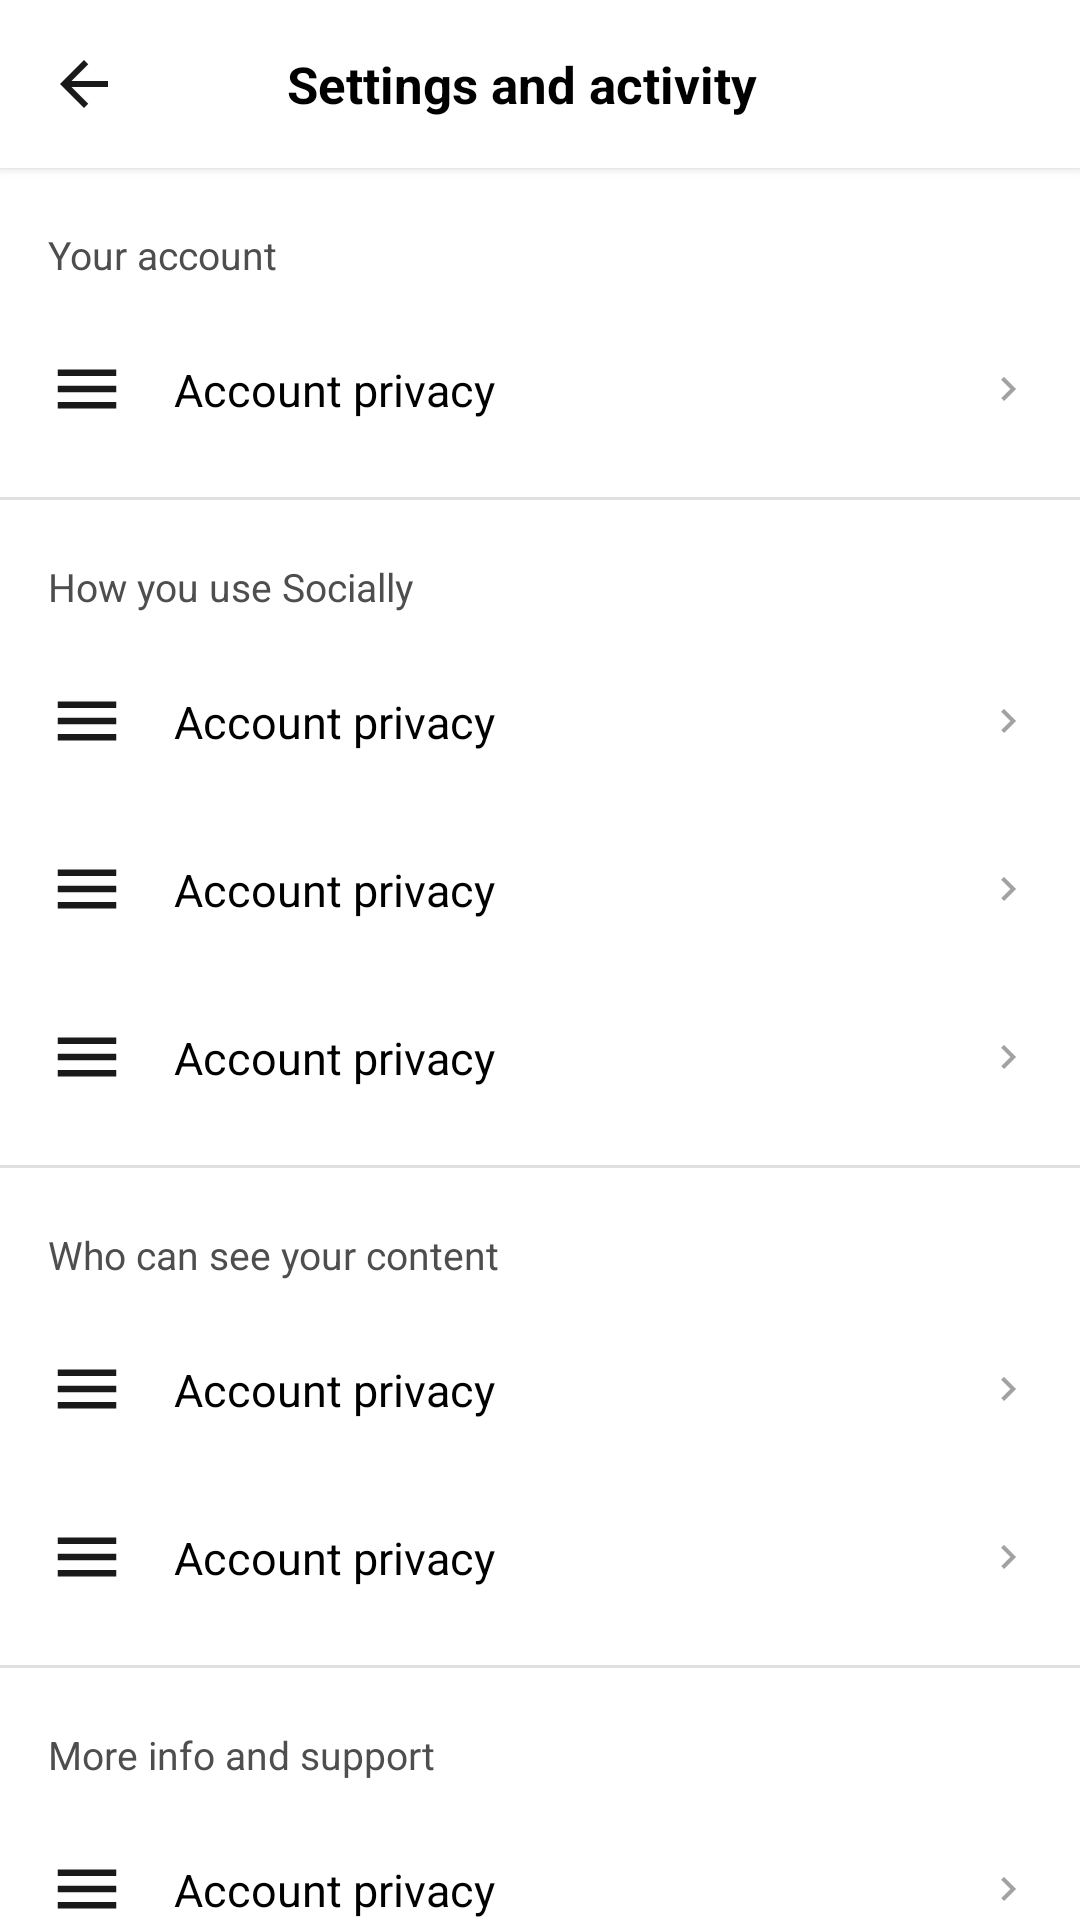

Here is an Android app screen rendered from its layout file. Give the layout XML and the strings, colors and styles it references.
<!-- AndroidManifest.xml: application theme Theme.Socially -->
<!-- res/layout/fragment_settings.xml -->
<?xml version="1.0" encoding="utf-8"?>
<androidx.coordinatorlayout.widget.CoordinatorLayout xmlns:android="http://schemas.android.com/apk/res/android"
    xmlns:app="http://schemas.android.com/apk/res-auto"
    android:layout_width="match_parent"
    android:layout_height="match_parent"
    android:background="@color/white">
    <LinearLayout android:id="@+id/settings_toolbar" android:layout_width="match_parent" android:layout_height="56dp" android:gravity="center_vertical" android:orientation="horizontal" android:paddingStart="4dp" android:paddingEnd="16dp" android:elevation="2dp" android:background="@color/white">
        <ImageButton android:id="@+id/settings_btn_back" android:layout_width="48dp" android:layout_height="48dp" android:background="?attr/selectableItemBackgroundBorderless" android:contentDescription="Back" android:padding="12dp" android:src="@drawable/user_profile_ic_back" />
        <TextView android:layout_width="0dp" android:layout_height="wrap_content" android:layout_weight="1" android:gravity="center" android:text="Settings and activity" android:textColor="@color/black" android:textSize="17sp" android:textStyle="bold" />
        <View android:layout_width="48dp" android:layout_height="48dp" />
    </LinearLayout>
    <androidx.core.widget.NestedScrollView android:layout_width="match_parent" android:layout_height="match_parent" android:layout_marginTop="56dp">
        <LinearLayout android:layout_width="match_parent" android:layout_height="wrap_content" android:orientation="vertical">
            <TextView android:layout_width="match_parent" android:layout_height="wrap_content" android:paddingStart="16dp" android:paddingEnd="16dp" android:paddingTop="20dp" android:paddingBottom="8dp" android:text="Your account" android:textColor="@color/gray" android:textSize="13sp" />
            <include layout="@layout/item_settings_row" android:id="@+id/settings_row_account" android:layout_width="match_parent" android:layout_height="wrap_content" />
            <View android:layout_width="match_parent" android:layout_height="1dp" android:background="@color/gray_border" android:layout_marginTop="8dp" />
            <TextView android:layout_width="match_parent" android:layout_height="wrap_content" android:paddingStart="16dp" android:paddingEnd="16dp" android:paddingTop="20dp" android:paddingBottom="8dp" android:text="How you use Socially" android:textColor="@color/gray" android:textSize="13sp" />
            <include layout="@layout/item_settings_row" android:id="@+id/settings_row_saved" android:layout_width="match_parent" android:layout_height="wrap_content" />
            <include layout="@layout/item_settings_row" android:id="@+id/settings_row_archive" android:layout_width="match_parent" android:layout_height="wrap_content" />
            <include layout="@layout/item_settings_row" android:id="@+id/settings_row_notifications" android:layout_width="match_parent" android:layout_height="wrap_content" />
            <View android:layout_width="match_parent" android:layout_height="1dp" android:background="@color/gray_border" android:layout_marginTop="8dp" />
            <TextView android:layout_width="match_parent" android:layout_height="wrap_content" android:paddingStart="16dp" android:paddingEnd="16dp" android:paddingTop="20dp" android:paddingBottom="8dp" android:text="Who can see your content" android:textColor="@color/gray" android:textSize="13sp" />
            <include layout="@layout/item_settings_row" android:id="@+id/settings_row_privacy" android:layout_width="match_parent" android:layout_height="wrap_content" />
            <include layout="@layout/item_settings_row" android:id="@+id/settings_row_blocked" android:layout_width="match_parent" android:layout_height="wrap_content" />
            <View android:layout_width="match_parent" android:layout_height="1dp" android:background="@color/gray_border" android:layout_marginTop="8dp" />
            <TextView android:layout_width="match_parent" android:layout_height="wrap_content" android:paddingStart="16dp" android:paddingEnd="16dp" android:paddingTop="20dp" android:paddingBottom="8dp" android:text="More info and support" android:textColor="@color/gray" android:textSize="13sp" />
            <include layout="@layout/item_settings_row" android:id="@+id/settings_row_help" android:layout_width="match_parent" android:layout_height="wrap_content" />
            <include layout="@layout/item_settings_row" android:id="@+id/settings_row_about" android:layout_width="match_parent" android:layout_height="wrap_content" />
            <com.google.android.material.button.MaterialButton
                android:id="@+id/settings_btn_logout"
                style="@style/Widget.Material3.Button.OutlinedButton"
                android:layout_width="match_parent" android:layout_height="48dp"
                android:layout_marginStart="16dp" android:layout_marginEnd="16dp"
                android:layout_marginTop="24dp" android:layout_marginBottom="40dp"
                android:text="Log out" android:textColor="@color/red"
                app:cornerRadius="24dp" app:strokeColor="@color/red" app:strokeWidth="1dp" />
        </LinearLayout>
    </androidx.core.widget.NestedScrollView>
</androidx.coordinatorlayout.widget.CoordinatorLayout>
<!-- res/layout/item_settings_row.xml (included above) -->
<?xml version="1.0" encoding="utf-8"?>
<androidx.constraintlayout.widget.ConstraintLayout xmlns:android="http://schemas.android.com/apk/res/android"
    xmlns:app="http://schemas.android.com/apk/res-auto"
    xmlns:tools="http://schemas.android.com/tools"
    android:layout_width="match_parent"
    android:layout_height="wrap_content"
    android:background="?attr/selectableItemBackground"
    android:minHeight="56dp"
    android:paddingStart="16dp" android:paddingEnd="16dp"
    android:paddingTop="10dp" android:paddingBottom="10dp">
    <ImageView android:id="@+id/settings_row_icon" android:layout_width="26dp" android:layout_height="26dp" android:src="@drawable/user_profile_ic_menu" app:layout_constraintBottom_toBottomOf="parent" app:layout_constraintStart_toStartOf="parent" app:layout_constraintTop_toTopOf="parent" />
    <TextView android:id="@+id/settings_row_title" android:layout_width="0dp" android:layout_height="wrap_content" android:layout_marginStart="16dp" android:layout_marginEnd="8dp" android:textColor="@color/black" android:textSize="15sp" app:layout_constraintBottom_toTopOf="@id/settings_row_subtitle" app:layout_constraintEnd_toStartOf="@id/settings_row_value" app:layout_constraintStart_toEndOf="@id/settings_row_icon" app:layout_constraintTop_toTopOf="parent" app:layout_constraintVertical_chainStyle="packed" tools:text="Account privacy" />
    <TextView android:id="@+id/settings_row_subtitle" android:layout_width="0dp" android:layout_height="wrap_content" android:layout_marginStart="16dp" android:layout_marginEnd="8dp" android:textColor="@color/gray" android:textSize="12sp" android:visibility="gone" app:layout_constraintBottom_toBottomOf="parent" app:layout_constraintEnd_toStartOf="@id/settings_row_value" app:layout_constraintStart_toEndOf="@id/settings_row_icon" app:layout_constraintTop_toBottomOf="@id/settings_row_title" />
    <TextView android:id="@+id/settings_row_value" android:layout_width="wrap_content" android:layout_height="wrap_content" android:layout_marginEnd="4dp" android:textColor="@color/gray" android:textSize="13sp" android:visibility="gone" app:layout_constraintBottom_toBottomOf="parent" app:layout_constraintEnd_toStartOf="@id/settings_row_chevron" app:layout_constraintTop_toTopOf="parent" />
    <ImageView android:id="@+id/settings_row_chevron" android:layout_width="16dp" android:layout_height="16dp" android:alpha="0.4" android:src="@drawable/user_profile_ic_chevron" app:layout_constraintBottom_toBottomOf="parent" app:layout_constraintEnd_toEndOf="parent" app:layout_constraintTop_toTopOf="parent" />
</androidx.constraintlayout.widget.ConstraintLayout>
<!-- resources referenced by this layout -->
<resources>
  <color name="black">#FF000000</color>
  <color name="gray">#4E4E4E</color>
  <color name="gray_border">#E0E0E0</color>
  <color name="red">#FFE53935</color>
  <color name="white">#FFFFFFFF</color>
  <!-- drawable user_profile_ic_back (drawable) -->
  <?xml version="1.0" encoding="utf-8"?>
  <vector xmlns:android="http://schemas.android.com/apk/res/android" android:width="24dp" android:height="24dp" android:viewportWidth="24" android:viewportHeight="24">
      <path android:fillColor="#1A1A1A" android:pathData="M20,11H7.83l5.59,-5.59L12,4l-8,8 8,8 1.41,-1.41L7.83,13H20v-2z" />
  </vector>
  <!-- drawable user_profile_ic_chevron (drawable) -->
  <?xml version="1.0" encoding="utf-8"?>
  <vector xmlns:android="http://schemas.android.com/apk/res/android" android:width="16dp" android:height="16dp" android:viewportWidth="24" android:viewportHeight="24">
      <path android:fillColor="#1A1A1A" android:pathData="M10,6L8.59,7.41 13.17,12l-4.58,4.59L10,18l6,-6z" />
  </vector>
  <!-- drawable user_profile_ic_menu (drawable) -->
  <?xml version="1.0" encoding="utf-8"?>
  <vector xmlns:android="http://schemas.android.com/apk/res/android" android:width="24dp" android:height="24dp" android:viewportWidth="24" android:viewportHeight="24">
      <path android:fillColor="#1A1A1A" android:pathData="M3,18h18v-2H3v2zm0,-5h18v-2H3v2zm0,-7v2h18V6H3z" />
  </vector>
  <style name="Theme.Socially" parent="Base.Theme.Socially" />
  <style name="Base.Theme.Socially" parent="Theme.Material3.DayNight.NoActionBar" />
</resources>
